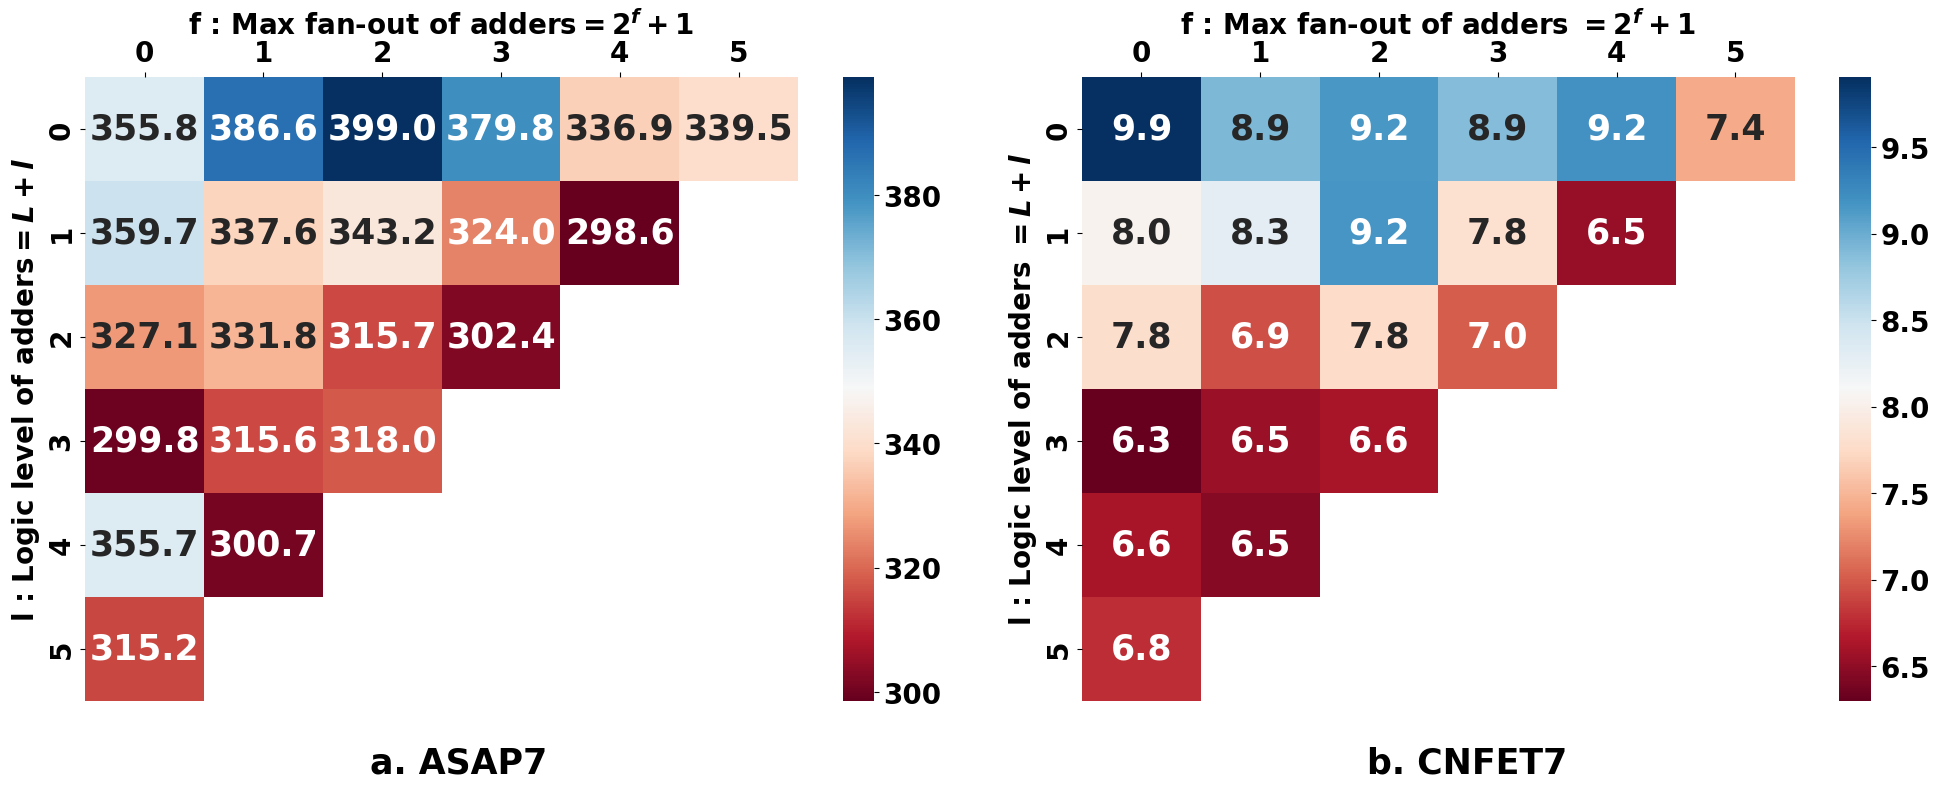

This chart was generated by the following Python code:
import numpy as np
import matplotlib.pyplot as plt
import seaborn as sns
from matplotlib.colors import LinearSegmentedColormap, BoundaryNorm

plt.rcParams['font.family'] = 'Courier New'
plt.rcParams['font.weight'] = 'bold'
plt.rcParams['axes.labelweight'] = 'bold'
plt.rcParams['axes.titleweight'] = 'bold'

plt.rcParams['xtick.labelsize'] = 20
plt.rcParams['ytick.labelsize'] = 20
plt.rcParams['axes.labelsize'] = 20

# data2 = np.array([
#     [0.102201916,0.066296656,	0.066790672	,0.070626851,	0.084136979	,0.04765599 ],
#     [0.023132547,	0.02759932	,0.031957021,	0.038787963	,0.030901133
#  , np.nan],
#     [0.017597789,	0.023152229,	0.024053883,	0.023070511
#  , np.nan, np.nan],
#     [0.0191358	,0.023566961	,0.022605644
#  , np.nan, np.nan, np.nan],
#     [0.020036347	,0.026184816
# , np.nan, np.nan, np.nan, np.nan],
#     [0.025183125 , np.nan, np.nan, np.nan, np.nan, np.nan]
# ])
# data =np.array([
#     [2.77980448,	3.541902671	,4.42513125,	6.737561908,	7.520222,	6.44389247
#  ],
#     [1.887837498	,2.4271786,	2.61920256	,2.749632956	,2.556932771
# , np.nan],
#     [1.769958925,	2.172402216,	2.25186255	,2.173863042
#  , np.nan, np.nan],
#     [1.923988122,	2.383719795,	2.367116749
# , np.nan, np.nan, np.nan],
#     [2.313748688,	2.870945172
#  , np.nan, np.nan, np.nan, np.nan],
#     [2.829729473
# , np.nan, np.nan, np.nan, np.nan, np.nan]
# ])

data2 =  np.array([
    [9.904354778	,8.912521267,	9.155492077,	8.886287361,	9.19280033	,7.418483793

 ],
    [8.036063426	,8.29523961,	9.168848531,	7.8114751,	6.535799847

 , np.nan],
    [7.785320866,	6.942586153	,7.76095731	,7.017071175

 , np.nan, np.nan],
    [6.301390677	,6.54877406,	6.618666948

, np.nan, np.nan, np.nan],
    [6.618666948,	6.46728567

 , np.nan, np.nan, np.nan, np.nan],
    [6.779197075
, np.nan, np.nan, np.nan, np.nan, np.nan]
])
data = 1/1000000 *np.array([
    [355813847.2,	386597460.3,	398952259.6,	379840419.6,	336949535,	339530192.2

],
    [359715631.1,	337628478.6,	343163473.4	,324023800.2,	298609574.9

 , np.nan],
    [327140260.7,	331781188.1,	315708555.7	,302367319

 , np.nan, np.nan],
    [299765976.6	,315561007.3,	318009256.5

 , np.nan, np.nan, np.nan],
    [355723654.5	,300653046.3

 , np.nan, np.nan, np.nan, np.nan],
    [315235922.5
, np.nan, np.nan, np.nan, np.nan, np.nan]
])
min_index = np.unravel_index(np.nanargmin(data), data.shape)
vmin1 = np.nanmin(data)
vmin2= np.nanmin(data2)
vmax1 = np.nanmax(data)
vmax2= np.nanmax(data2)
f_values = np.arange(6)
l_values = np.arange(6)
# 创建两个并排的子图
fig, axes = plt.subplots(1, 2, figsize=(20, 8))

# 在第一个子图上绘制第一个数据集的热图
# sns.heatmap(data, annot=True, cmap='RdBu', xticklabels=f_values, yticklabels=l_values, 
            # annot_kws={"weight": "bold", "size": 25}, fmt=".1f", ax=axes[0], vmin=vmin1, vmax=vmax1)

sns.heatmap(data, annot=True, cmap='RdBu', xticklabels=f_values, yticklabels=l_values, 
            annot_kws={"weight": "bold", "size": 25}, fmt=".1f", ax=axes[0], vmin=vmin1, vmax=vmax1)
axes[0].xaxis.tick_top()
axes[0].xaxis.set_label_position('top')
axes[0].set_xlabel('f : Max fan-out of adders$=2^f+1$')
axes[0].set_ylabel('l : Logic level of adders$=L+l$ ')
axes[0].texts[min_index[0]*len(f_values) + min_index[1]].set_weight('extra bold')
# axes[0].set_xlabel('f : Max fan-out$=2^f+1$')
# axes[0].set_ylabel('l : Logic level$=L+l$ ')
# 在第二个子图上绘制第二个数据集的热图
sns.heatmap(data2, annot=True, cmap='RdBu', xticklabels=f_values, yticklabels=l_values, 
            annot_kws={"weight": "extra bold", "size": 25}, fmt=".1f", ax=axes[1], vmin=vmin2, vmax=vmax2)
            # annot_kws={ "size": 25}, fmt=".1f", ax=axes[1], vmin=vmin2, vmax=vmax2)

axes[1].xaxis.tick_top()
axes[1].xaxis.set_label_position('top')
axes[1].set_xlabel('f : Max fan-out of adders $=2^f+1$')
axes[1].set_ylabel('l : Logic level of adders $=L+l$ ')
# axes[1].set_xlabel('f : Max fan-out$=2^f+1$')
# axes[1].set_ylabel('l : Logic level$=L+l$ ')
axes[0].text(0.4, -0.1, "a. ASAP7", transform=axes[0].transAxes, va='center', fontsize=25)
axes[1].text(0.4, -0.1, "b. CNFET7", transform=axes[1].transAxes, va='center', fontsize=25)
# 调整两个子图之间的间距

plt.subplots_adjust(wspace=0.8)
plt.savefig("figure_name.pdf") 

plt.tight_layout()
plt.show()
